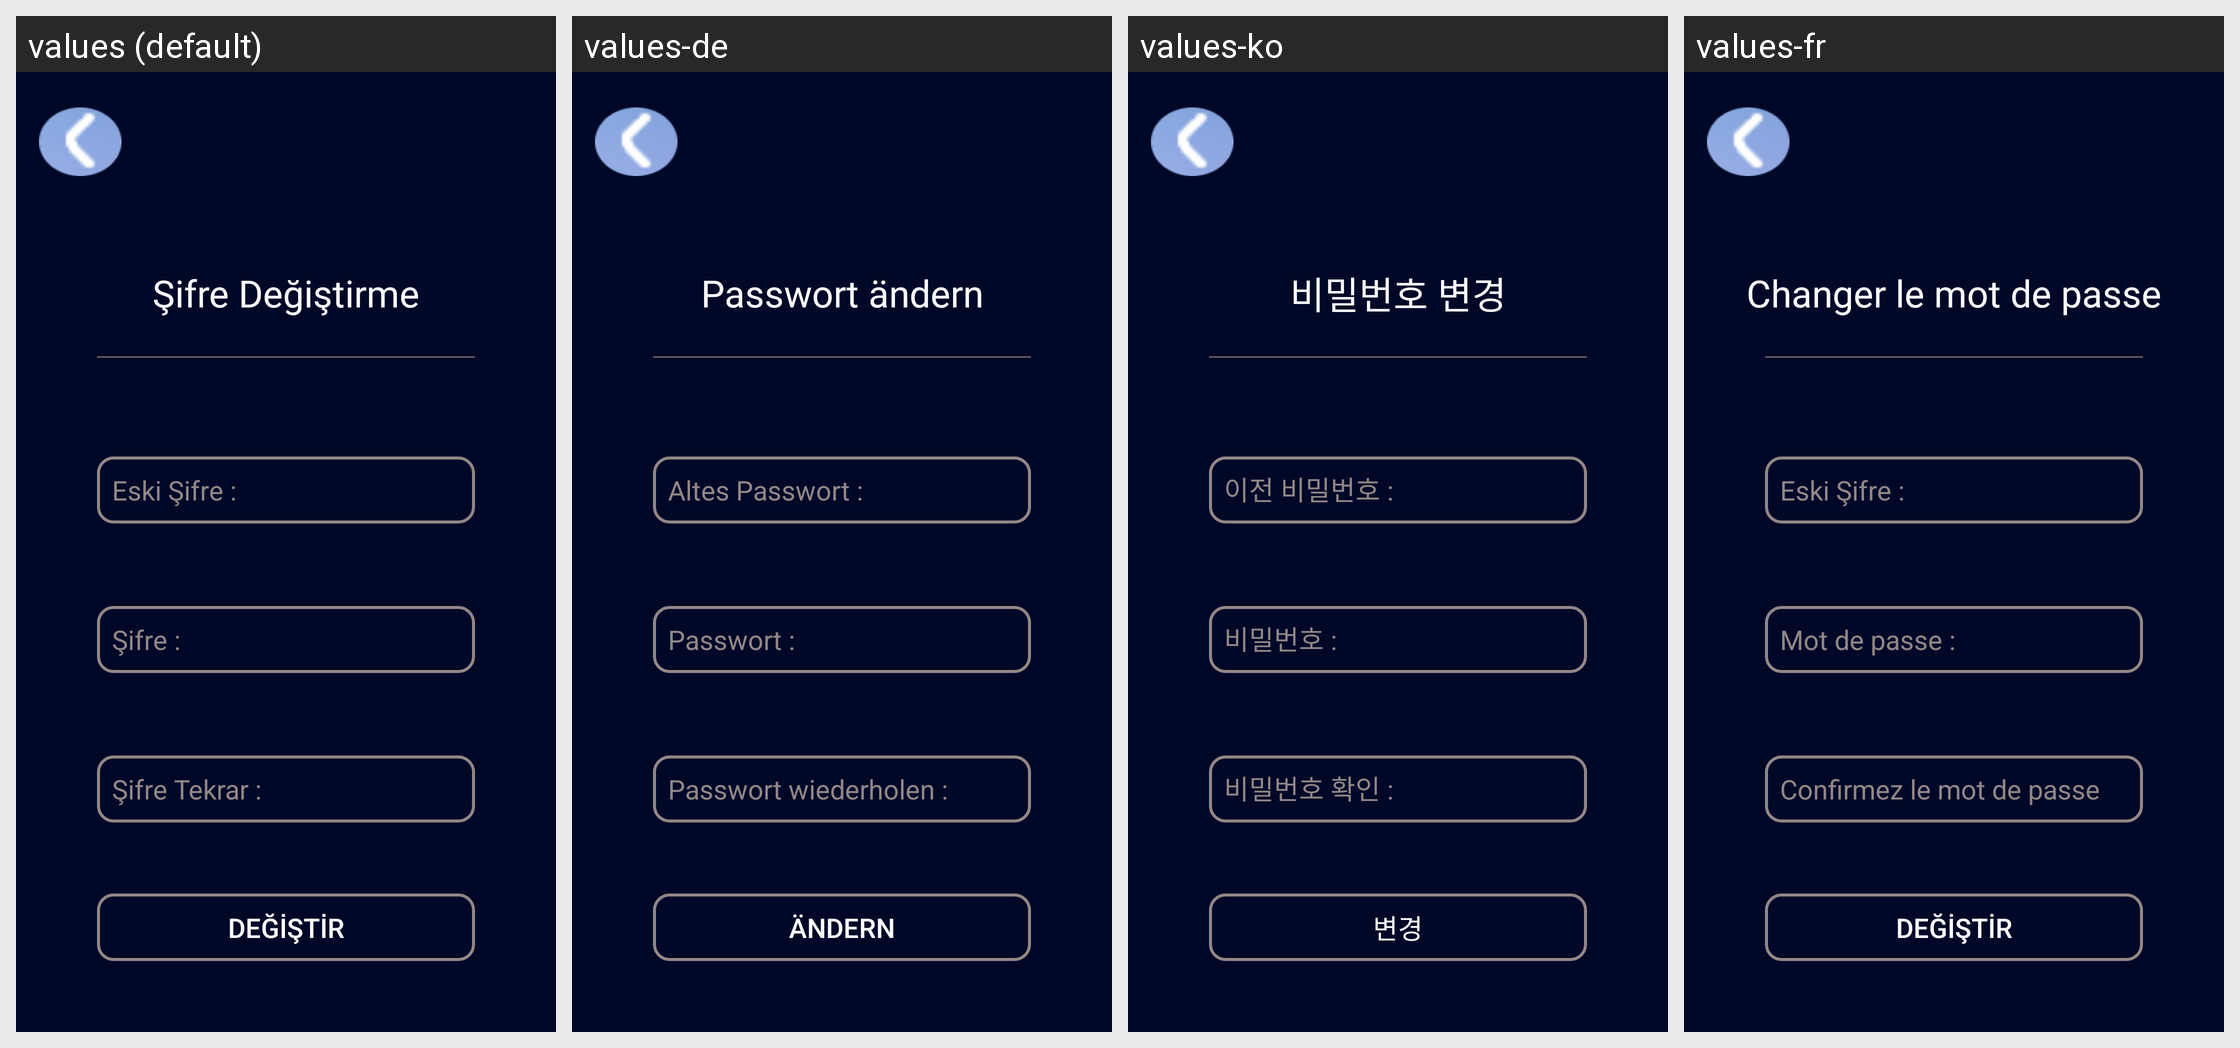

Locale-by-locale string values for the Android screen shown in this grid:
Android screen res/layout/fragment_change_password.xml rendered under 4 locales, left to right: values (default), values-de, values-ko, values-fr. Device: Nexus 5 (rendered at 1080×1920; each locale shown at half size, 540×960, under a caption strip naming it); theme Theme.SpotTicket.
Other locales in the repository, not shown: values-en, values-es, values-it, values-ru.
Strings drawn on this screen, with the default value and each locale's value (text and hints the layout hard-codes, and strings that could not be matched under every locale, appear in the picture but are not listed):

title_change_password
  values: Şifre Değiştirme
  values-de: Passwort ändern
  values-ko: 비밀번호 변경
  values-fr: Changer le mot de passe

old_password_text
  values: Eski Şifre :
  values-de: Altes Passwort :
  values-ko: 이전 비밀번호 :
  values-fr: Eski Şifre :  [not translated; the default value is used]

password_text
  values: Şifre :
  values-de: Passwort :
  values-ko: 비밀번호 :
  values-fr: Mot de passe :

valid_password_text
  values: Şifre Tekrar :
  values-de: Passwort wiederholen :
  values-ko: 비밀번호 확인 :
  values-fr: Confirmez le mot de passe

change_text
  values: DEĞİŞTİR
  values-de: ÄNDERN
  values-ko: 변경
  values-fr: DEĞİŞTİR  [not translated; the default value is used]
